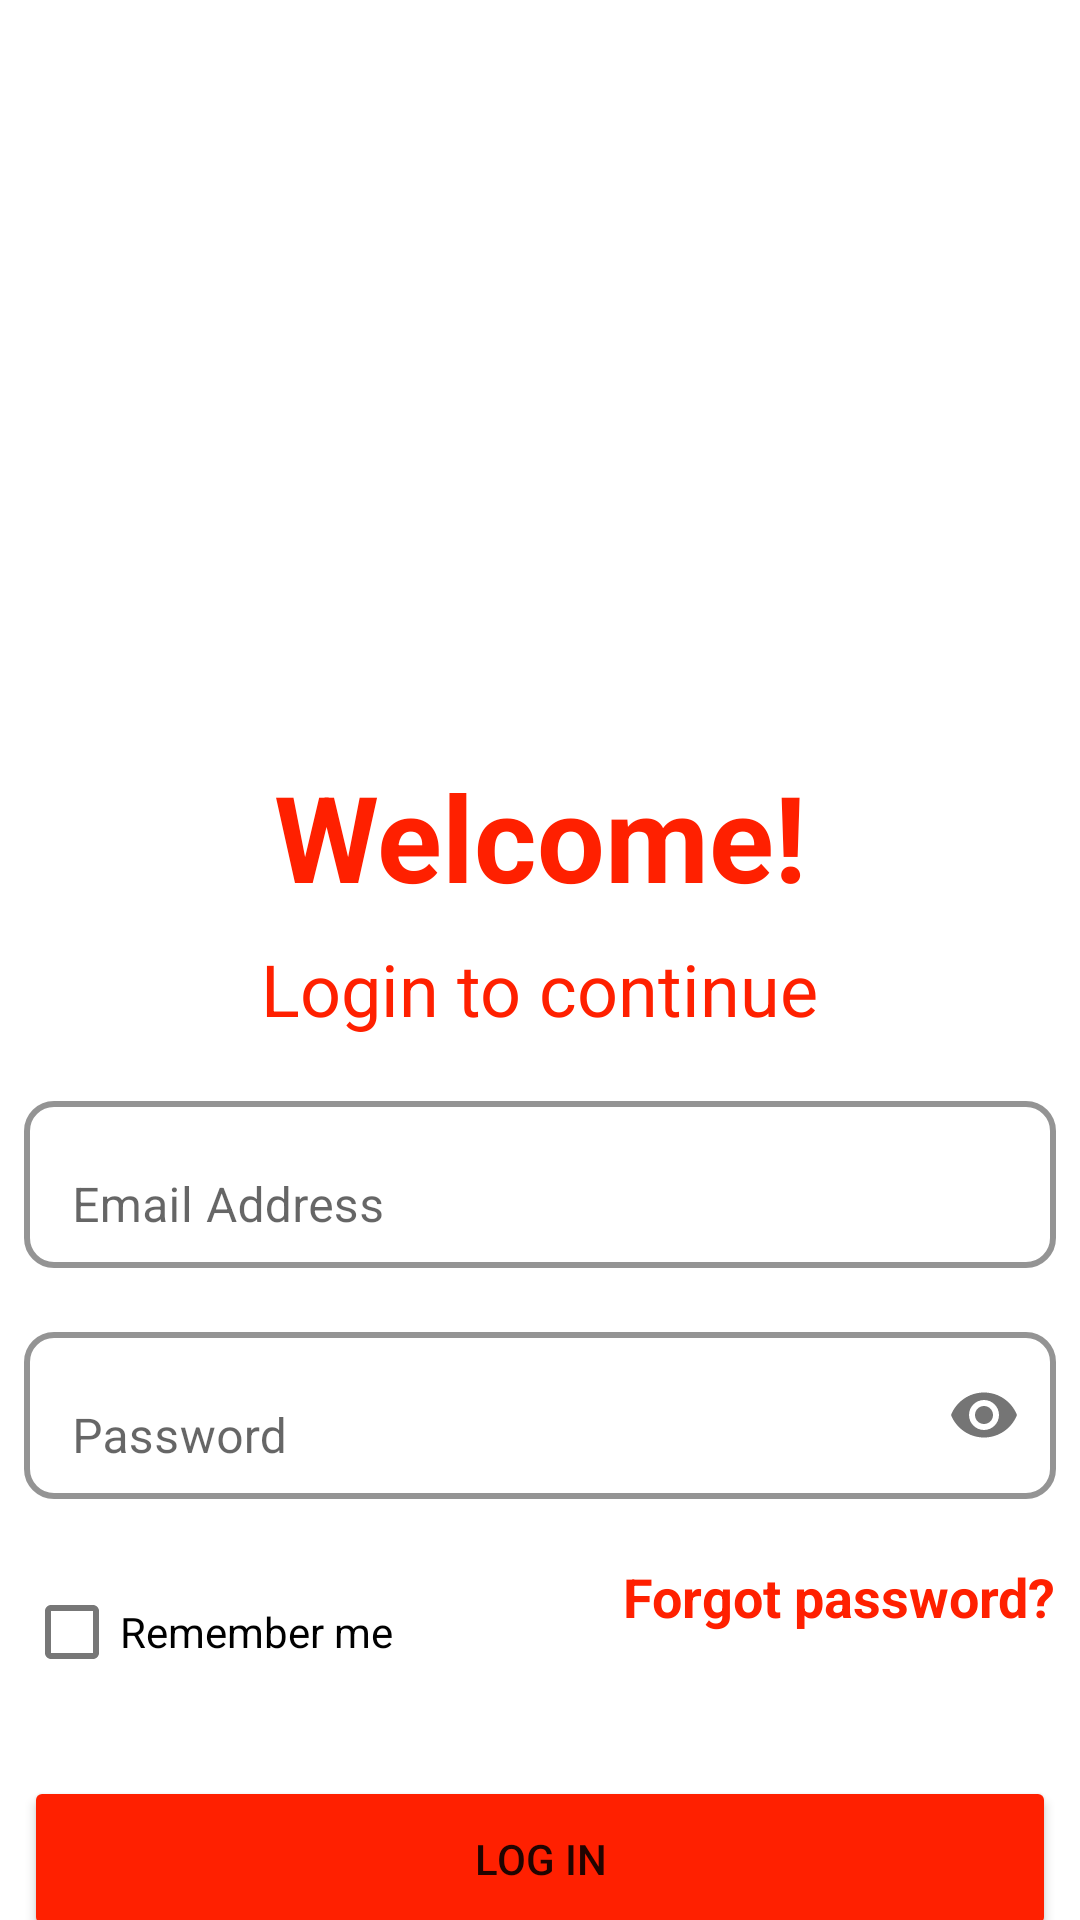

Produce the Android XML layout that renders to this screen, including the resource entries it uses.
<!-- AndroidManifest.xml: activity theme LocalTheme -->
<!-- res/layout/activity_login.xml -->
<?xml version="1.0" encoding="utf-8"?>
<androidx.constraintlayout.widget.ConstraintLayout xmlns:android="http://schemas.android.com/apk/res/android"
    xmlns:app="http://schemas.android.com/apk/res-auto"
    xmlns:tools="http://schemas.android.com/tools"
    android:layout_width="match_parent"
    android:layout_height="match_parent"
    tools:context=".LoginActivity">

    <ImageView
        android:id="@+id/imageView2"
        android:layout_width="wrap_content"
        android:layout_height="150dp"
        android:layout_marginTop="70dp"
        app:layout_constraintEnd_toEndOf="parent"
        app:layout_constraintStart_toStartOf="parent"
        app:layout_constraintTop_toTopOf="parent"
        app:srcCompat="@drawable/restaurant_logo" />

    <TextView
        android:id="@+id/textView2"
        android:layout_width="wrap_content"
        android:layout_height="wrap_content"
        android:layout_marginTop="32dp"
        android:text="@string/welcome_txt"
        android:textColor="@color/red"
        android:textSize="40sp"
        android:textStyle="bold"
        app:layout_constraintEnd_toEndOf="parent"
        app:layout_constraintStart_toStartOf="parent"
        app:layout_constraintTop_toBottomOf="@+id/imageView2" />

    <TextView
        android:id="@+id/textView3"
        android:layout_width="wrap_content"
        android:layout_height="wrap_content"
        android:layout_marginTop="8dp"
        android:text="@string/login_to_continue"
        android:textColor="@color/red"
        android:textSize="24sp"
        app:layout_constraintEnd_toEndOf="parent"
        app:layout_constraintStart_toStartOf="parent"
        app:layout_constraintTop_toBottomOf="@+id/textView2" />

    <com.google.android.material.textfield.TextInputLayout
        android:id="@+id/textInputLayout"
        android:layout_width="match_parent"
        android:layout_height="wrap_content"
        android:layout_marginStart="8dp"
        android:layout_marginTop="16dp"
        android:layout_marginEnd="8dp"
        app:boxBackgroundColor="@android:color/transparent"
        app:boxBackgroundMode="outline"
        app:boxCollapsedPaddingTop="10dp"
        app:boxCornerRadiusBottomEnd="10dp"
        app:boxCornerRadiusBottomStart="10dp"
        app:boxCornerRadiusTopEnd="10dp"
        app:boxCornerRadiusTopStart="10dp"
        app:boxStrokeColor="@color/gray"
        app:boxStrokeWidth="2dp"
        app:helperTextTextColor="@color/gray"
        app:hintTextColor="@color/darkGray"
        app:layout_constraintEnd_toEndOf="parent"
        app:layout_constraintStart_toStartOf="parent"
        app:layout_constraintTop_toBottomOf="@+id/textView3"
        app:startIconDrawable="@drawable/ic_email">

        <com.google.android.material.textfield.TextInputEditText
            android:id="@+id/login_email_address"
            android:layout_width="match_parent"
            android:layout_height="wrap_content"
            android:hint="@string/email_address"
            android:inputType="textEmailAddress" />
    </com.google.android.material.textfield.TextInputLayout>

    <com.google.android.material.textfield.TextInputLayout
        android:id="@+id/textInputLayout2"
        android:layout_width="match_parent"
        android:layout_height="wrap_content"
        android:layout_marginStart="8dp"
        android:layout_marginTop="16dp"
        android:layout_marginEnd="8dp"
        app:boxBackgroundColor="@android:color/transparent"
        app:boxBackgroundMode="outline"
        app:boxCollapsedPaddingTop="10dp"
        app:boxCornerRadiusBottomEnd="10dp"
        app:boxCornerRadiusBottomStart="10dp"
        app:boxCornerRadiusTopEnd="10dp"
        app:boxCornerRadiusTopStart="10dp"
        app:boxStrokeColor="@color/gray"
        app:boxStrokeWidth="2dp"
        app:errorEnabled="true"
        app:helperTextTextColor="@color/gray"
        app:hintTextColor="@color/darkGray"
        app:layout_constraintEnd_toEndOf="parent"
        app:layout_constraintStart_toStartOf="parent"
        app:layout_constraintTop_toBottomOf="@+id/textInputLayout"
        app:passwordToggleEnabled="true"
        app:startIconDrawable="@drawable/ic_lock">

        <com.google.android.material.textfield.TextInputEditText
            android:id="@+id/login_password"
            android:layout_width="match_parent"
            android:layout_height="wrap_content"
            android:hint="@string/password"
            android:inputType="textPassword" />
    </com.google.android.material.textfield.TextInputLayout>

    <CheckBox
        android:id="@+id/check_box"
        android:layout_width="wrap_content"
        android:layout_height="wrap_content"
        android:buttonTint="@color/darkGray"
        android:text="@string/remember_me"
        app:layout_constraintStart_toStartOf="@+id/textInputLayout2"
        app:layout_constraintTop_toBottomOf="@+id/textInputLayout2" />

    <TextView
        android:id="@+id/link_to_recover"
        android:layout_width="wrap_content"
        android:layout_height="wrap_content"
        android:clickable="true"
        android:text="@string/forgot_password"
        android:textColor="@color/red"
        android:textStyle="bold"
        android:textSize="18sp"
        app:layout_constraintEnd_toEndOf="@+id/textInputLayout2"
        app:layout_constraintTop_toTopOf="@+id/check_box" />

    <Button
        android:id="@+id/loginBtn"
        android:layout_width="0dp"
        android:layout_height="wrap_content"
        android:layout_marginTop="24dp"
        android:backgroundTint="@color/red"
        android:padding="18dp"
        android:text="@string/login"
        app:layout_constraintEnd_toEndOf="@+id/link_to_recover"
        app:layout_constraintStart_toStartOf="@+id/check_box"
        app:layout_constraintTop_toBottomOf="@+id/check_box" />

    <LinearLayout
        android:id="@+id/linearLayout"
        android:layout_width="match_parent"
        android:layout_height="wrap_content"
        android:layout_marginTop="50dp"
        android:gravity="center"
        android:orientation="horizontal"
        app:layout_constraintStart_toEndOf="parent"
        app:layout_constraintStart_toStartOf="parent"
        app:layout_constraintTop_toBottomOf="@+id/loginBtn">

        <TextView
            android:layout_width="wrap_content"
            android:layout_height="wrap_content"
            android:text="@string/new_user"
            android:textColor="@color/red"
            android:textSize="18sp" />

        <TextView
            android:id="@+id/toRegister"
            android:layout_width="wrap_content"
            android:layout_height="wrap_content"
            android:layout_marginStart="5dp"
            android:clickable="true"
            android:text="@string/sign_up"
            android:textColor="@color/red"
            android:textSize="20sp"
            android:textStyle="bold" />
    </LinearLayout>

    <ProgressBar
        android:id="@+id/progress_bar"
        android:layout_width="wrap_content"
        android:layout_height="wrap_content"
        android:visibility="gone"
        app:layout_constraintBottom_toBottomOf="parent"
        app:layout_constraintEnd_toEndOf="parent"
        app:layout_constraintStart_toStartOf="parent"
        app:layout_constraintTop_toTopOf="parent" />
</androidx.constraintlayout.widget.ConstraintLayout>
<!-- resources referenced by this layout -->
<resources>
  <color name="darkGray">#777777</color>
  <color name="gray">#C5C5C5</color>
  <color name="red">#FF2000</color>
  <string name="email_address">Email Address</string>
  <string name="forgot_password">Forgot password?</string>
  <string name="login">Log in</string>
  <string name="login_to_continue">Login to continue</string>
  <string name="new_user">New user?</string>
  <string name="password">Password</string>
  <string name="remember_me">Remember me</string>
  <string name="sign_up">Sign up</string>
  <string name="welcome_txt">Welcome!</string>
  <style name="LocalTheme" parent="Theme.MaterialComponents.DayNight.NoActionBar">
          <item name="windowActionBar">false</item>
          <item name="windowNoTitle">true</item>
      </style>
</resources>
